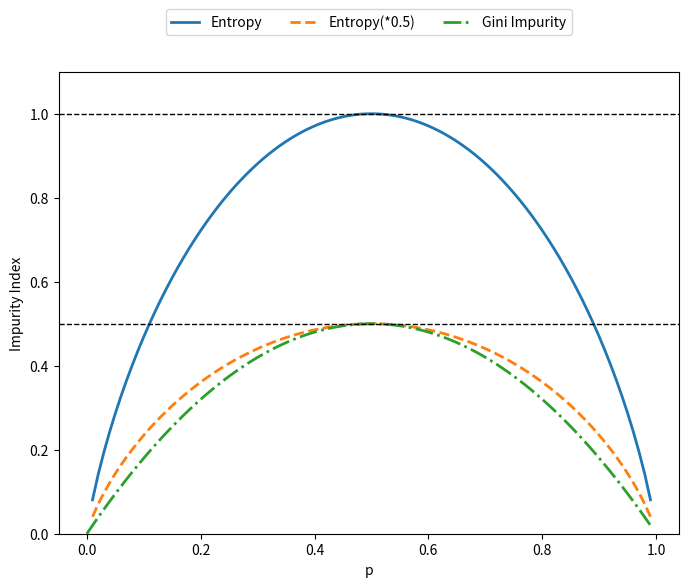

Python code for this plot:
import matplotlib.pyplot as plt
import numpy as np
def gini(p):
    return 1-p**2-(1-p)**2
def entropy(p):
    return -p*np.log2(p)-(1-p)*np.log2(1-p)
x=np.arange(0.0,1.0,0.01)
ent=[entropy(p) if p!=0 else None for p in x]
sc_ent=[e*0.5 if e else None for e in ent]
fig=plt.figure(figsize=(8,6))
data=[ent,sc_ent,gini(x)]
lab=['Entropy','Entropy(*0.5)','Gini Impurity']
styles=['-','--','-.']
for i in range(3):
    line=plt.plot(x,data[i],linestyle=styles[i],lw=2,label=lab[i])
    
plt.legend(loc='upper center',bbox_to_anchor=(0.5,1.15),ncol=3)
plt.axhline(y=0.5,linewidth=1,color='k',linestyle='--')
plt.axhline(y=1.0,linewidth=1,color='k',linestyle='--')
plt.ylim([0,1.1])
plt.xlabel('p')
plt.ylabel('Impurity Index')
plt.show()






















